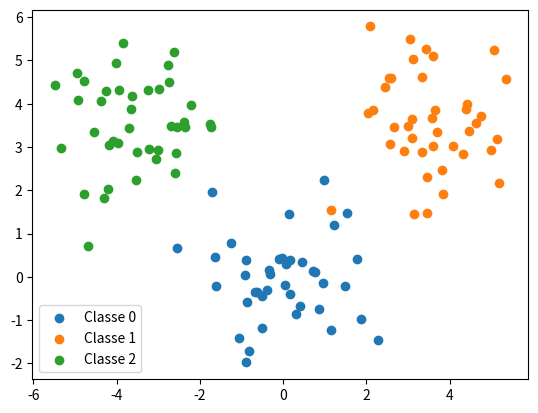

This figure's Python source:
import numpy as np
from scipy.stats import chi2
import matplotlib.pyplot as plt

def generate_multiclass_data(num_samples, class_parameters):
    data = []
    labels = []
    
    for class_label, (mean, std) in enumerate(class_parameters):
        class_data = np.random.normal(loc=mean, scale=std, size=(num_samples, 2))
        class_labels = np.full((num_samples, 1), class_label)
        
        data.append(class_data)
        labels.append(class_labels)
    
    # Concatenate data and labels for each class
    data = np.vstack(data)
    labels = np.vstack(labels)
    
    return data, labels.flatten()

def random_positive_semi_definite_matrix(p: int) -> np.ndarray:
    """
    Generate a random positive semi-definite matrix using Cholesky decomposition
    :param p: Dimension of the matrix
    :return: Random positive semi-definite matrix
    """
    A = np.random.rand(p, p)
    B = np.dot(A, A.transpose())
    return B

def generate_binary_vectors(p):
    # Generate all possible combinations of {-1, 1} for a given length p
    binary_vectors = np.array(list(np.ndindex((2,) * p)))

    # Convert 0 to -1 in the binary vectors
    binary_vectors[binary_vectors == 0] = -1

    return binary_vectors

def synthetic_datasets_generation(p: int, 
                                  number_of_labels: int, 
                                  shape_of_population: str,
                                  population_sizes: list[int],
                                  variability: str,
                                  q: int) -> np.ndarray:
    """
    Generate synthetic datasets
    :param number_of_features: Number of features
    :param number_of_labels: Number of labels
    :param shape_of_population: Shape of the population, either "sphere" or "ellipse"
    :param population_sizes: Sizes of the sub-populations
    :param variability: Variability of the population, either "ho" or "he", for homoscedastic or heteroscedastic respectively
    :param q: Quantile of the Chi squared distribution with p degrees of freedom
    :return: Synthetic dataset
    """
    # covariance matrix
    if shape_of_population == "sphere":
        if variability == "ho":
            cov = np.eye(p)
        elif variability == "he":
            cov = [(2*np.random.random()) * np.eye(p) for _ in range(number_of_labels)]
        else:
            raise ValueError("variability must be either 'ho' or 'he'")
    elif shape_of_population == "ellipse":
        if variability == "ho":
            cov = random_positive_semi_definite_matrix(p)
        elif variability == "he":
            cov = [random_positive_semi_definite_matrix(p) for _ in range(number_of_labels)]
        else:
            raise ValueError("variability must be either 'ho' or 'he'")
    else:
        raise ValueError("shape_of_population must be either 'sphere' or 'ellipse'")
    
    dataset = np.zeros((np.sum(population_sizes), p))
    y = np.concatenate([np.full((population_sizes[i], 1), i) for i in range(number_of_labels)])
    distributions = []
    # Root sub-population
    mu_mr = np.zeros(p)
    if variability == "ho":
        dataset[0:population_sizes[0]] = np.random.multivariate_normal(mu_mr, cov, size=population_sizes[0])
    elif variability == "he":
        dataset[0:population_sizes[0]] = np.random.multivariate_normal(mu_mr, cov[0], size=population_sizes[0])
    
    # generate the delta coefficients
    vectors = generate_binary_vectors(p)
    omegas = vectors[np.random.choice(len(vectors), size=number_of_labels, replace=False)]

    # Other sub-populations
    for i in range(1, number_of_labels):
        if variability == "ho":
            delta = 2 * np.sqrt(np.linalg.eig(cov)[0] * chi2.ppf(q, p))
            dist = omegas[i] * delta
            distributions.append((mu_mr + dist, cov))
            dataset[sum(population_sizes[:i]):sum(population_sizes[:i])+population_sizes[i]] = np.random.multivariate_normal(mu_mr + dist, cov, size=population_sizes[i])
        elif variability == "he":
            a1 = 0.8 * np.sqrt(np.linalg.eig(cov[0])[0] * chi2.ppf(q, p))
            a2 = 0.8 * np.sqrt(np.linalg.eig(cov[i])[0] * chi2.ppf(q, p))
            delta = a1 + a2
            dist = omegas[i] * delta
            distributions.append((mu_mr + dist, cov))
            dataset[sum(population_sizes[:i]):sum(population_sizes[:i])+population_sizes[i]] = np.random.multivariate_normal(mu_mr + dist, cov[i], size=population_sizes[i])

    return dataset, y.flatten(), distributions

if __name__ == "__main__":
    np.random.seed(0)
    # Parameters
    p = 2
    number_of_labels = 3
    shape_of_population = "sphere"
    population_sizes = [40, 40, 40]
    variability = "ho"
    q = 0.80

    # Generate synthetic dataset
    dataset, y, distributions = synthetic_datasets_generation(p, number_of_labels, shape_of_population, population_sizes, variability, q)
    # Plot the dataset
    plt.figure()
    for i in range(number_of_labels):
        plt.scatter(dataset[y==i,0], dataset[y==i,1], label="Classe {}".format(i))
    plt.legend()

    plt.show()